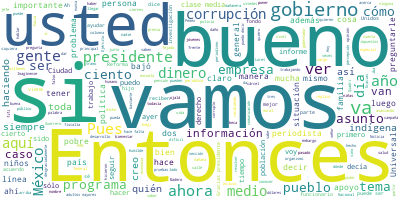

The table this chart was drawn from, first rows:
Participante, Texto, Sentimiento, Palabras, Dia, Mes, Anio
PRESIDENTE ANDRES MANUEL LOPEZ OBRADOR, Buenos días. Vamos a puras preguntas aho…, 0.0, 10, 24, 06, 2021
PREGUNTA, Gracias, gracias, presidente. Lizbeth Ál…, 0.0, 11, 24, 06, 2021
PREGUNTA, Presidente, preguntarle cómo califica la…, 0.0, 21, 24, 06, 2021
PRESIDENTE ANDRES MANUEL LOPEZ OBRADOR, ?Bueno, vamos avanzando en el combate a …, 0.0, 70, 24, 06, 2021
PRESIDENTE ANDRES MANUEL LOPEZ OBRADOR, Hay casos en donde ha habido actos de co…, 0.0, 74, 24, 06, 2021
PRESIDENTE ANDRES MANUEL LOPEZ OBRADOR, Entonces, querían resolver el problema r…, 0.0, 30, 24, 06, 2021
PRESIDENTE ANDRES MANUEL LOPEZ OBRADOR, A ver si conseguimos el nombre de la emp…, 0.0, 16, 24, 06, 2021
PRESIDENTE ANDRES MANUEL LOPEZ OBRADOR, Y así en todos los casos., 0.0, 6, 24, 06, 2021
PRESIDENTE ANDRES MANUEL LOPEZ OBRADOR, Acabo de ver unas láminas sobre percepci…, 0.0, 37, 24, 06, 2021
PRESIDENTE ANDRES MANUEL LOPEZ OBRADOR, Les voy a poner las tres láminas, primer…, 0.0, 16, 24, 06, 2021
PRESIDENTE ANDRES MANUEL LOPEZ OBRADOR, Esta, esto es del Inegi es lo más recien…, 0.0, 31, 24, 06, 2021
PRESIDENTE ANDRES MANUEL LOPEZ OBRADOR, Policía de tránsito, 73.3; jueces, 70.1., 0.0, 6, 24, 06, 2021
PRESIDENTE ANDRES MANUEL LOPEZ OBRADOR, ¿El rojo es…?, 0.0, 3, 24, 06, 2021
JESUS RAMIREZ CUEVAS, ?Los que perciben más corrupción., 0.0, 5, 24, 06, 2021
PRESIDENTE ANDRES MANUEL LOPEZ OBRADOR, ?Sí, pero los colores., 0.0, 4, 24, 06, 2021
JESUS RAMIREZ CUEVAS, ?Las personas y las empresas., 0.0, 5, 24, 06, 2021
PRESIDENTE ANDRES MANUEL LOPEZ OBRADOR, ?Ah, personas y empresas., 0.0, 4, 24, 06, 2021
PRESIDENTE ANDRES MANUEL LOPEZ OBRADOR, Personas, 73.3, policía de tránsito; en …, 0.0, 8, 24, 06, 2021
PRESIDENTE ANDRES MANUEL LOPEZ OBRADOR, Jueces -entonces, es interesante, ayuda …, 0.0, 33, 24, 06, 2021
PRESIDENTE ANDRES MANUEL LOPEZ OBRADOR, Policías municipales, 69.7 en población;…, 0.0, 7, 24, 06, 2021
PRESIDENTE ANDRES MANUEL LOPEZ OBRADOR, Ministerio público, esto es para la fisc…, 0.0, 31, 24, 06, 2021
PRESIDENTE ANDRES MANUEL LOPEZ OBRADOR, Policías estatales, 65.7 para la gente, …, 0.0, 10, 24, 06, 2021
PRESIDENTE ANDRES MANUEL LOPEZ OBRADOR, Policías ministeriales o judiciales, 63.…, 0.0, 13, 24, 06, 2021
PRESIDENTE ANDRES MANUEL LOPEZ OBRADOR, Policía Federal, 58.2, 56.8., 0.0, 4, 24, 06, 2021
PRESIDENTE ANDRES MANUEL LOPEZ OBRADOR, Lo que es la Fiscalía General, antes Pro…, 0.0, 14, 24, 06, 2021
PRESIDENTE ANDRES MANUEL LOPEZ OBRADOR, El Ejército: para la gente, 24.4; para l…, 0.0, 10, 24, 06, 2021
PRESIDENTE ANDRES MANUEL LOPEZ OBRADOR, Guardia Nacional: para la gente, 23.0; p…, 0.0, 10, 24, 06, 2021
PRESIDENTE ANDRES MANUEL LOPEZ OBRADOR, Y Marina, 18.2 para la gente, para las e…, 0.0, 10, 24, 06, 2021
PRESIDENTE ANDRES MANUEL LOPEZ OBRADOR, Esto es Inegi, son datos oficiales de un…, 0.0, 11, 24, 06, 2021
PRESIDENTE ANDRES MANUEL LOPEZ OBRADOR, Y luego viene lo de un reloj por actores…, 0.0, 30, 24, 06, 2021
PRESIDENTE ANDRES MANUEL LOPEZ OBRADOR, En policías bajó del 91 por ciento a 88;…, 0.0, 73, 24, 06, 2021
PRESIDENTE ANDRES MANUEL LOPEZ OBRADOR, Esto, nos decía un especialista del Ineg…, 0.0, 30, 24, 06, 2021
PRESIDENTE ANDRES MANUEL LOPEZ OBRADOR, Luego, institutos electorales, de 75 baj…, 0.0, 8, 24, 06, 2021
PRESIDENTE ANDRES MANUEL LOPEZ OBRADOR, La Comisión de Derechos Humanos, bajó de…, 0.0, 10, 24, 06, 2021
PRESIDENTE ANDRES MANUEL LOPEZ OBRADOR, Las instituciones religiosas, ahí no baj…, 0.0, 16, 24, 06, 2021
PRESIDENTE ANDRES MANUEL LOPEZ OBRADOR, El Ejército y Marina bajaron de 41 por c…, 0.0, 13, 24, 06, 2021
PRESIDENTE ANDRES MANUEL LOPEZ OBRADOR, La percepción de corrupción entre los co…, 0.0, 18, 24, 06, 2021
PRESIDENTE ANDRES MANUEL LOPEZ OBRADOR, Con los vecinos también bajó de 23 a 19 …, 0.0, 11, 24, 06, 2021
PRESIDENTE ANDRES MANUEL LOPEZ OBRADOR, Y con los familiares también bajó de 19 …, 0.0, 12, 24, 06, 2021
PRESIDENTE ANDRES MANUEL LOPEZ OBRADOR, Esto es percepción, son datos del Inegi., 0.0, 7, 24, 06, 2021
PRESIDENTE ANDRES MANUEL LOPEZ OBRADOR, Entonces, a tu pregunta contesto así. Y …, 0.0, 18, 24, 06, 2021
PRESIDENTE ANDRES MANUEL LOPEZ OBRADOR, Y antes imperaba, por eso también hay ta…, 0.0, 72, 24, 06, 2021
PRESIDENTE ANDRES MANUEL LOPEZ OBRADOR, Entonces, vamos a continuar con cero cor…, 0.0, 33, 24, 06, 2021
PRESIDENTE ANDRES MANUEL LOPEZ OBRADOR, Eso es hacer patria, es ser buenos ciuda…, 0.0, 85, 24, 06, 2021
PREGUNTA, ?Gracias, presidente., 0.0, 2, 24, 06, 2021
PREGUNTA, Y en mi segundo cuestionamiento saber su…, 0.0, 47, 24, 06, 2021
PRESIDENTE ANDRES MANUEL LOPEZ OBRADOR, ?Pues no estaba informado., 0.0, 4, 24, 06, 2021
PRESIDENTE ANDRES MANUEL LOPEZ OBRADOR, ¿El INAI es…?, 0.0, 3, 24, 06, 2021
JESUS RAMIREZ CUEVAS, ?El de la transparencia., 0.0, 4, 24, 06, 2021
PRESIDENTE ANDRES MANUEL LOPEZ OBRADOR, ?Ah, el de la transparencia. Si, son de …, 0.0, 26, 24, 06, 2021
PRESIDENTE ANDRES MANUEL LOPEZ OBRADOR, Son organismos que deberían desaparecer,…, 0.0, 55, 24, 06, 2021
PRESIDENTE ANDRES MANUEL LOPEZ OBRADOR, Lo otro es un asunto que tiene que ver c…, 0.0, 57, 24, 06, 2021
PRESIDENTE ANDRES MANUEL LOPEZ OBRADOR, Primero, engañaron., 0.0, 2, 24, 06, 2021
PRESIDENTE ANDRES MANUEL LOPEZ OBRADOR, Segundo, sirvieron de tapadera., 0.0, 4, 24, 06, 2021
PRESIDENTE ANDRES MANUEL LOPEZ OBRADOR, Tercero, se quedan con dinero del presup…, 0.0, 27, 24, 06, 2021
PRESIDENTE ANDRES MANUEL LOPEZ OBRADOR, Eso es lo que puedo opinar., 0.0, 6, 24, 06, 2021
JESUS RAMIREZ CUEVAS, ?La empresa creo que se llama Vitol, 0.0, 7, 24, 06, 2021
PRESIDENTE ANDRES MANUEL LOPEZ OBRADOR, ?¿Cuál?, 0.0, 1, 24, 06, 2021
JESUS RAMIREZ CUEVAS, ?Vitol., 0.0, 1, 24, 06, 2021
PRESIDENTE ANDRES MANUEL LOPEZ OBRADOR, ?Vitol es la empresa. Lo digo aquí porqu…, 0.0, 33, 24, 06, 2021
... 382 more rows
